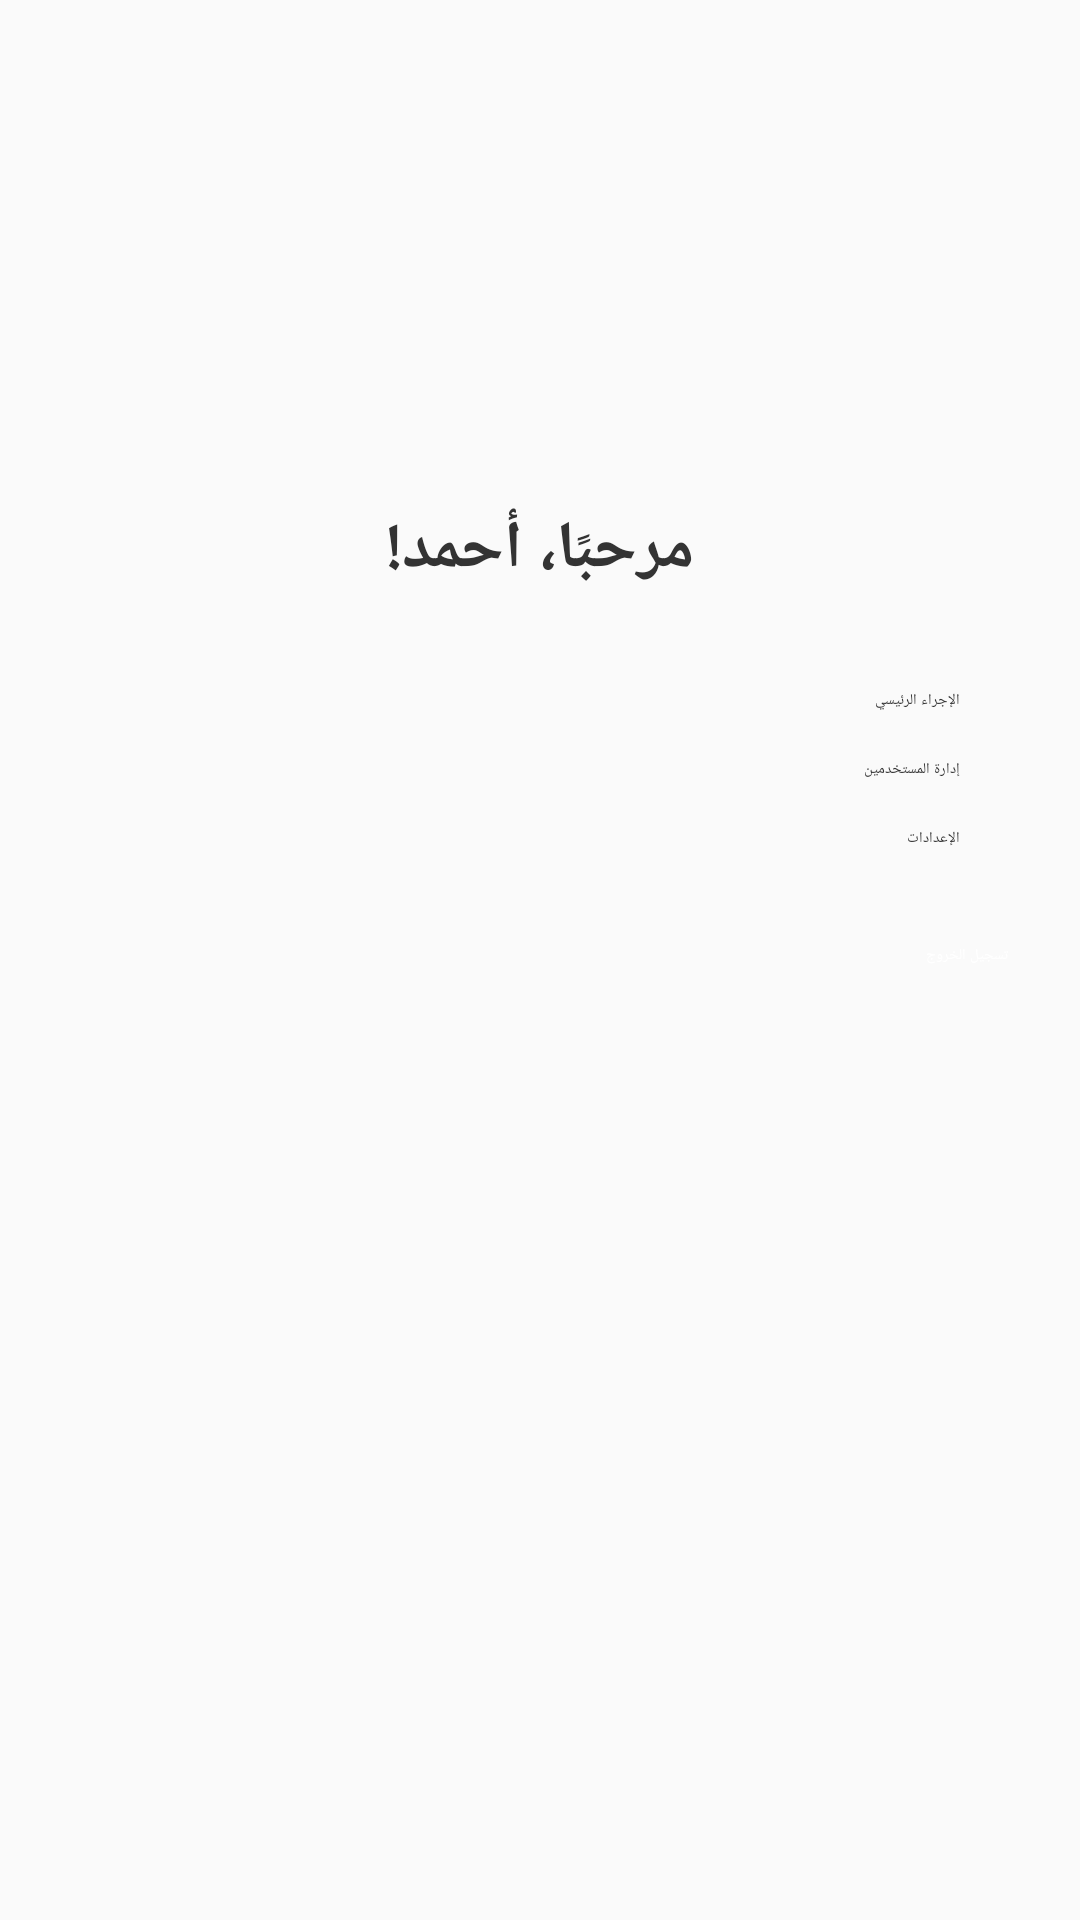

Here is an Android app screen rendered from its layout file. Give the layout XML and the strings, colors and styles it references.
<!-- AndroidManifest.xml: application theme Theme.FinalProject -->
<!-- res/layout/activity_home.xml -->
<?xml version="1.0" encoding="utf-8"?>
<LinearLayout xmlns:android="http://schemas.android.com/apk/res/android"
    xmlns:app="http://schemas.android.com/apk/res-auto"
    android:layout_width="match_parent"
    android:layout_height="match_parent"
    android:orientation="vertical"
    android:background="#FAFAFA"
    android:padding="24dp">

    <ImageView
        android:id="@+id/logoHome"
        android:layout_width="120dp"
        android:layout_height="120dp"
        android:src="@drawable/school"
        android:layout_gravity="center"
        android:layout_marginBottom="24dp"/>

    <TextView
        android:id="@+id/welcomeText"
        android:layout_width="wrap_content"
        android:layout_height="wrap_content"
        android:text="مرحبًا، أحمد!"
        android:textColor="#333333"
        android:textSize="22sp"
        android:textStyle="bold"
        android:layout_gravity="center"
        android:layout_marginBottom="32dp"/>

    <Button
        android:id="@+id/actionButton"
        style="@style/Widget.MaterialComponents.Button.OutlinedButton"
        android:layout_width="match_parent"
        android:layout_height="wrap_content"
        android:text="الإجراء الرئيسي"
        android:textColor="#333333"
        app:strokeColor="#333333"
        android:layout_marginBottom="16dp"
        android:textAllCaps="false"/>

    <Button
        android:id="@+id/manageUsersButton"
        style="@style/Widget.MaterialComponents.Button.OutlinedButton"
        android:layout_width="match_parent"
        android:layout_height="wrap_content"
        android:text="إدارة المستخدمين"
        android:textColor="#333333"
        app:strokeColor="#333333"
        android:layout_marginBottom="16dp"
        android:textAllCaps="false"/>

    <Button
        android:id="@+id/settingsButton"
        style="@style/Widget.MaterialComponents.Button.OutlinedButton"
        android:layout_width="match_parent"
        android:layout_height="wrap_content"
        android:text="الإعدادات"
        android:textColor="#333333"
        app:strokeColor="#333333"
        android:layout_marginBottom="32dp"
        android:textAllCaps="false"/>

    <Button
        android:id="@+id/logoutButton4"
        android:layout_width="match_parent"
        android:layout_height="wrap_content"
        android:text="تسجيل الخروج"
        android:textColor="#FFFFFF"
        android:backgroundTint="#E53935"
        android:textAllCaps="false"/>

</LinearLayout>
<!-- resources referenced by this layout -->
<resources>

</resources>
